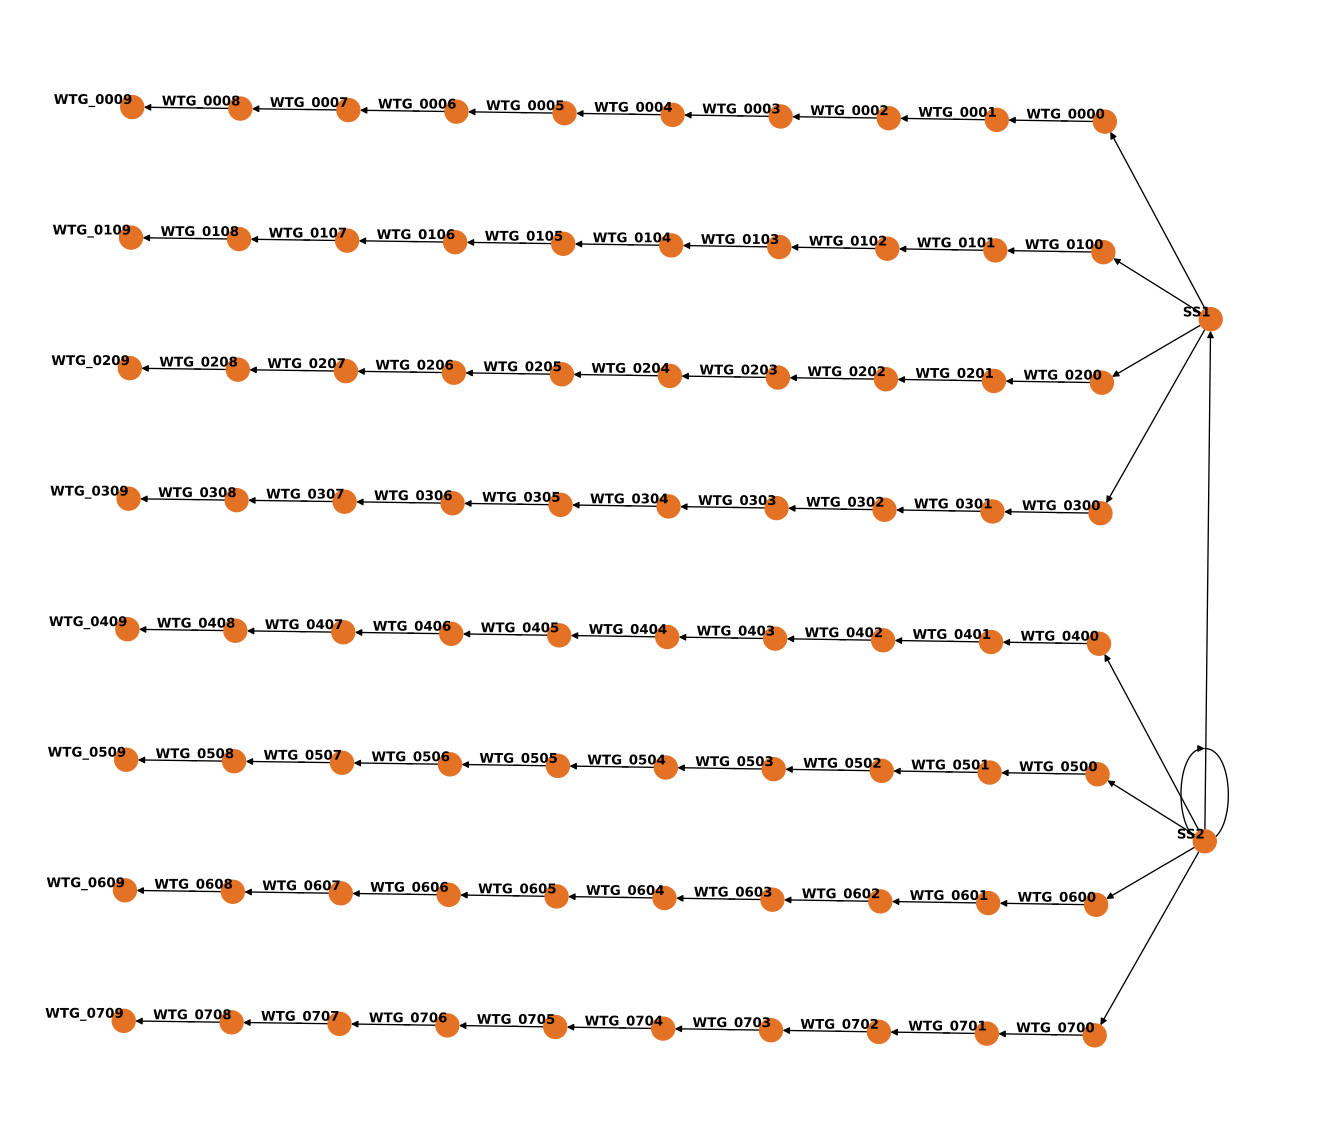

The table this chart was drawn from, first rows:
id, substation_id, name, type, x, y, easting, northing, longitude, latitude, string, order, distance, subassembly, upstream_cable, upstream_cable_name
SS1, SS2, SS1, substation, 0, 4320, 623080, 3918930, -121.6, 35.41, 9, 0, , corewind_substation.yaml, corewind_export.yaml, EXP00
SS2, SS2, SS2, substation, 0, -4320, 623080, 3910290, -121.6, 35.33, 9, 1, , corewind_substation.yaml, corewind_export.yaml, EXP01
WTG_0000, SS1, WTG_0000, turbine, -2160, 7560, 620920, 3922170, -121.7, 35.44, 0, 0, , corewind_15MW.yaml, corewind_array.yaml, ARR00
WTG_0001, SS1, WTG_0001, turbine, -4320, 7560, 618760, 3922170, -121.7, 35.44, 0, 1, , corewind_15MW.yaml, corewind_array.yaml, ARR01
WTG_0002, SS1, WTG_0002, turbine, -6480, 7560, 616600, 3922170, -121.7, 35.44, 0, 2, , corewind_15MW.yaml, corewind_array.yaml, ARR02
WTG_0003, SS1, WTG_0003, turbine, -8640, 7560, 614440, 3922170, -121.7, 35.44, 0, 3, , corewind_15MW.yaml, corewind_array.yaml, ARR03
WTG_0004, SS1, WTG_0004, turbine, -10800, 7560, 612280, 3922170, -121.8, 35.44, 0, 4, , corewind_15MW.yaml, corewind_array.yaml, ARR04
WTG_0005, SS1, WTG_0005, turbine, -12960, 7560, 610120, 3922170, -121.8, 35.44, 0, 5, , corewind_15MW.yaml, corewind_array.yaml, ARR05
WTG_0006, SS1, WTG_0006, turbine, -15120, 7560, 607960, 3922170, -121.8, 35.44, 0, 6, , corewind_15MW.yaml, corewind_array.yaml, ARR06
WTG_0007, SS1, WTG_0007, turbine, -17280, 7560, 605800, 3922170, -121.8, 35.44, 0, 7, , corewind_15MW.yaml, corewind_array.yaml, ARR07
WTG_0008, SS1, WTG_0008, turbine, -19440, 7560, 603640, 3922170, -121.9, 35.44, 0, 8, , corewind_15MW.yaml, corewind_array.yaml, ARR08
WTG_0009, SS1, WTG_0009, turbine, -21600, 7560, 601480, 3922170, -121.9, 35.44, 0, 9, , corewind_15MW.yaml, corewind_array.yaml, ARR09
WTG_0100, SS1, WTG_0100, turbine, -2160, 5400, 620920, 3920010, -121.7, 35.42, 1, 0, , corewind_15MW.yaml, corewind_array.yaml, ARR10
WTG_0101, SS1, WTG_0101, turbine, -4320, 5400, 618760, 3920010, -121.7, 35.42, 1, 1, , corewind_15MW.yaml, corewind_array.yaml, ARR11
WTG_0102, SS1, WTG_0102, turbine, -6480, 5400, 616600, 3920010, -121.7, 35.42, 1, 2, , corewind_15MW.yaml, corewind_array.yaml, ARR12
WTG_0103, SS1, WTG_0103, turbine, -8640, 5400, 614440, 3920010, -121.7, 35.42, 1, 3, , corewind_15MW.yaml, corewind_array.yaml, ARR13
WTG_0104, SS1, WTG_0104, turbine, -10800, 5400, 612280, 3920010, -121.8, 35.42, 1, 4, , corewind_15MW.yaml, corewind_array.yaml, ARR14
WTG_0105, SS1, WTG_0105, turbine, -12960, 5400, 610120, 3920010, -121.8, 35.42, 1, 5, , corewind_15MW.yaml, corewind_array.yaml, ARR15
WTG_0106, SS1, WTG_0106, turbine, -15120, 5400, 607960, 3920010, -121.8, 35.42, 1, 6, , corewind_15MW.yaml, corewind_array.yaml, ARR16
WTG_0107, SS1, WTG_0107, turbine, -17280, 5400, 605800, 3920010, -121.8, 35.42, 1, 7, , corewind_15MW.yaml, corewind_array.yaml, ARR17
WTG_0108, SS1, WTG_0108, turbine, -19440, 5400, 603640, 3920010, -121.9, 35.42, 1, 8, , corewind_15MW.yaml, corewind_array.yaml, ARR18
WTG_0109, SS1, WTG_0109, turbine, -21600, 5400, 601480, 3920010, -121.9, 35.42, 1, 9, , corewind_15MW.yaml, corewind_array.yaml, ARR19
WTG_0200, SS1, WTG_0200, turbine, -2160, 3240, 620920, 3917850, -121.7, 35.4, 2, 0, , corewind_15MW.yaml, corewind_array.yaml, ARR20
WTG_0201, SS1, WTG_0201, turbine, -4320, 3240, 618760, 3917850, -121.7, 35.4, 2, 1, , corewind_15MW.yaml, corewind_array.yaml, ARR21
WTG_0202, SS1, WTG_0202, turbine, -6480, 3240, 616600, 3917850, -121.7, 35.4, 2, 2, , corewind_15MW.yaml, corewind_array.yaml, ARR22
WTG_0203, SS1, WTG_0203, turbine, -8640, 3240, 614440, 3917850, -121.7, 35.4, 2, 3, , corewind_15MW.yaml, corewind_array.yaml, ARR23
WTG_0204, SS1, WTG_0204, turbine, -10800, 3240, 612280, 3917850, -121.8, 35.4, 2, 4, , corewind_15MW.yaml, corewind_array.yaml, ARR24
WTG_0205, SS1, WTG_0205, turbine, -12960, 3240, 610120, 3917850, -121.8, 35.4, 2, 5, , corewind_15MW.yaml, corewind_array.yaml, ARR25
WTG_0206, SS1, WTG_0206, turbine, -15120, 3240, 607960, 3917850, -121.8, 35.4, 2, 6, , corewind_15MW.yaml, corewind_array.yaml, ARR26
WTG_0207, SS1, WTG_0207, turbine, -17280, 3240, 605800, 3917850, -121.8, 35.4, 2, 7, , corewind_15MW.yaml, corewind_array.yaml, ARR27
WTG_0208, SS1, WTG_0208, turbine, -19440, 3240, 603640, 3917850, -121.9, 35.4, 2, 8, , corewind_15MW.yaml, corewind_array.yaml, ARR28
WTG_0209, SS1, WTG_0209, turbine, -21600, 3240, 601480, 3917850, -121.9, 35.4, 2, 9, , corewind_15MW.yaml, corewind_array.yaml, ARR29
WTG_0300, SS1, WTG_0300, turbine, -2160, 1080, 620920, 3915690, -121.7, 35.38, 3, 0, , corewind_15MW.yaml, corewind_array.yaml, ARR30
WTG_0301, SS1, WTG_0301, turbine, -4320, 1080, 618760, 3915690, -121.7, 35.38, 3, 1, , corewind_15MW.yaml, corewind_array.yaml, ARR31
WTG_0302, SS1, WTG_0302, turbine, -6480, 1080, 616600, 3915690, -121.7, 35.38, 3, 2, , corewind_15MW.yaml, corewind_array.yaml, ARR32
WTG_0303, SS1, WTG_0303, turbine, -8640, 1080, 614440, 3915690, -121.7, 35.38, 3, 3, , corewind_15MW.yaml, corewind_array.yaml, ARR33
WTG_0304, SS1, WTG_0304, turbine, -10800, 1080, 612280, 3915690, -121.8, 35.38, 3, 4, , corewind_15MW.yaml, corewind_array.yaml, ARR34
WTG_0305, SS1, WTG_0305, turbine, -12960, 1080, 610120, 3915690, -121.8, 35.38, 3, 5, , corewind_15MW.yaml, corewind_array.yaml, ARR35
WTG_0306, SS1, WTG_0306, turbine, -15120, 1080, 607960, 3915690, -121.8, 35.38, 3, 6, , corewind_15MW.yaml, corewind_array.yaml, ARR36
WTG_0307, SS1, WTG_0307, turbine, -17280, 1080, 605800, 3915690, -121.8, 35.38, 3, 7, , corewind_15MW.yaml, corewind_array.yaml, ARR37
WTG_0308, SS1, WTG_0308, turbine, -19440, 1080, 603640, 3915690, -121.9, 35.38, 3, 8, , corewind_15MW.yaml, corewind_array.yaml, ARR38
WTG_0309, SS1, WTG_0309, turbine, -21600, 1080, 601480, 3915690, -121.9, 35.38, 3, 9, , corewind_15MW.yaml, corewind_array.yaml, ARR39
WTG_0400, SS2, WTG_0400, turbine, -2160, -1080, 620920, 3913530, -121.7, 35.36, 4, 0, , corewind_15MW.yaml, corewind_array.yaml, ARR40
WTG_0401, SS2, WTG_0401, turbine, -4320, -1080, 618760, 3913530, -121.7, 35.36, 4, 1, , corewind_15MW.yaml, corewind_array.yaml, ARR41
WTG_0402, SS2, WTG_0402, turbine, -6480, -1080, 616600, 3913530, -121.7, 35.36, 4, 2, , corewind_15MW.yaml, corewind_array.yaml, ARR42
WTG_0403, SS2, WTG_0403, turbine, -8640, -1080, 614440, 3913530, -121.7, 35.36, 4, 3, , corewind_15MW.yaml, corewind_array.yaml, ARR43
WTG_0404, SS2, WTG_0404, turbine, -10800, -1080, 612280, 3913530, -121.8, 35.36, 4, 4, , corewind_15MW.yaml, corewind_array.yaml, ARR44
WTG_0405, SS2, WTG_0405, turbine, -12960, -1080, 610120, 3913530, -121.8, 35.36, 4, 5, , corewind_15MW.yaml, corewind_array.yaml, ARR45
WTG_0406, SS2, WTG_0406, turbine, -15120, -1080, 607960, 3913530, -121.8, 35.36, 4, 6, , corewind_15MW.yaml, corewind_array.yaml, ARR46
WTG_0407, SS2, WTG_0407, turbine, -17280, -1080, 605800, 3913530, -121.8, 35.36, 4, 7, , corewind_15MW.yaml, corewind_array.yaml, ARR47
WTG_0408, SS2, WTG_0408, turbine, -19440, -1080, 603640, 3913530, -121.9, 35.36, 4, 8, , corewind_15MW.yaml, corewind_array.yaml, ARR48
WTG_0409, SS2, WTG_0409, turbine, -21600, -1080, 601480, 3913530, -121.9, 35.36, 4, 9, , corewind_15MW.yaml, corewind_array.yaml, ARR49
WTG_0500, SS2, WTG_0500, turbine, -2160, -3240, 620920, 3911370, -121.7, 35.34, 5, 0, , corewind_15MW.yaml, corewind_array.yaml, ARR50
WTG_0501, SS2, WTG_0501, turbine, -4320, -3240, 618760, 3911370, -121.7, 35.34, 5, 1, , corewind_15MW.yaml, corewind_array.yaml, ARR51
WTG_0502, SS2, WTG_0502, turbine, -6480, -3240, 616600, 3911370, -121.7, 35.34, 5, 2, , corewind_15MW.yaml, corewind_array.yaml, ARR52
WTG_0503, SS2, WTG_0503, turbine, -8640, -3240, 614440, 3911370, -121.7, 35.34, 5, 3, , corewind_15MW.yaml, corewind_array.yaml, ARR53
WTG_0504, SS2, WTG_0504, turbine, -10800, -3240, 612280, 3911370, -121.8, 35.34, 5, 4, , corewind_15MW.yaml, corewind_array.yaml, ARR54
WTG_0505, SS2, WTG_0505, turbine, -12960, -3240, 610120, 3911370, -121.8, 35.34, 5, 5, , corewind_15MW.yaml, corewind_array.yaml, ARR55
WTG_0506, SS2, WTG_0506, turbine, -15120, -3240, 607960, 3911370, -121.8, 35.34, 5, 6, , corewind_15MW.yaml, corewind_array.yaml, ARR56
WTG_0507, SS2, WTG_0507, turbine, -17280, -3240, 605800, 3911370, -121.8, 35.34, 5, 7, , corewind_15MW.yaml, corewind_array.yaml, ARR57
... 22 more rows
